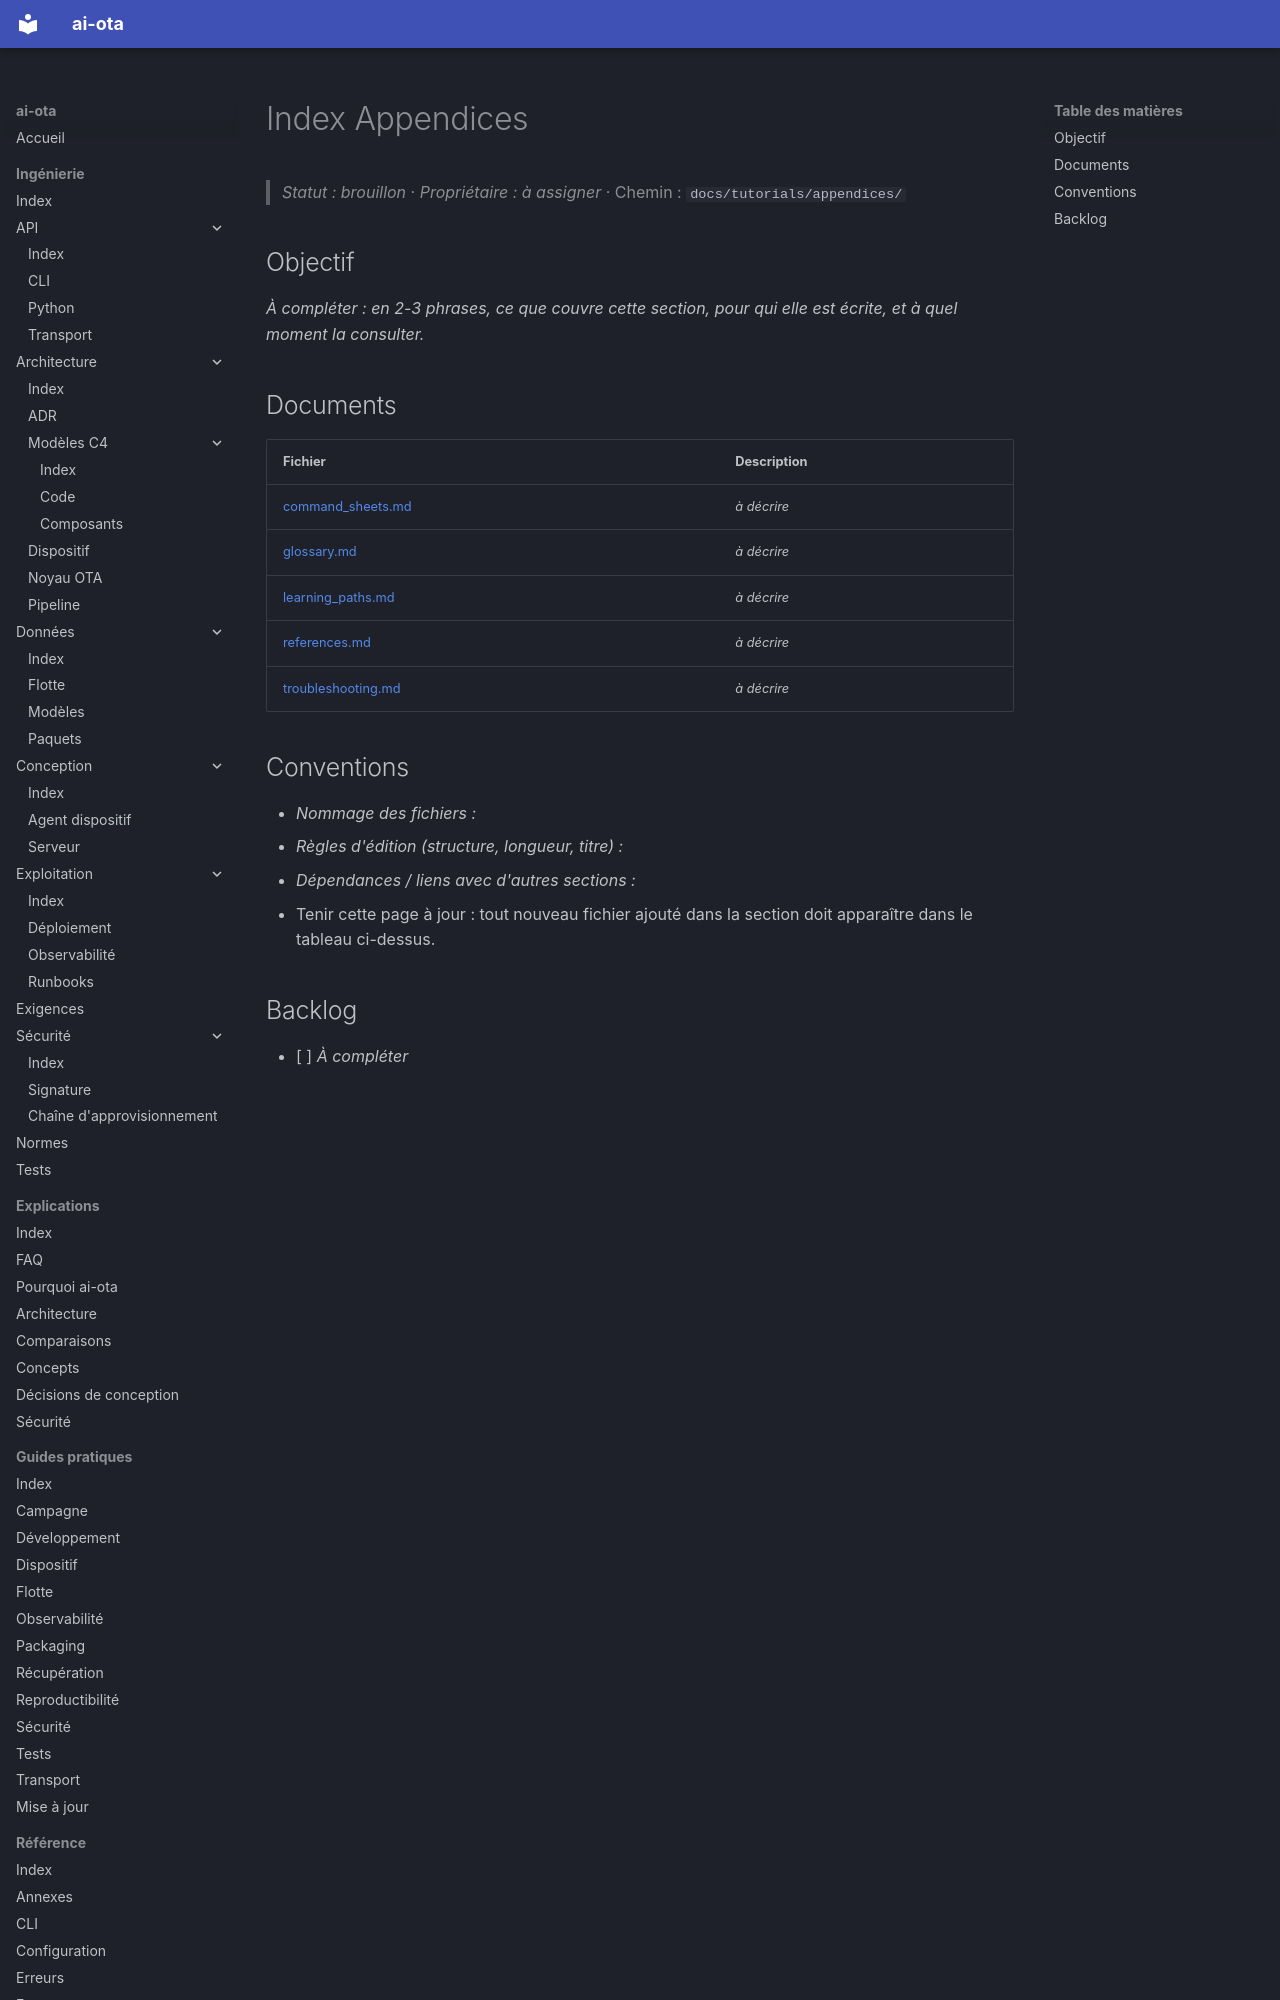

repository: codesphere-dev/ai-ota · page: tutorials/appendices/index.html · generator: mkdocs

# Index Appendices
> _Statut : brouillon_ · _Propriétaire : à assigner_ · Chemin : `docs/tutorials/appendices/`

## Objectif

_À compléter : en 2-3 phrases, ce que couvre cette section, pour qui elle est écrite, et à quel moment la consulter._

## Documents

| Fichier | Description |
| --- | --- |
| [command_sheets.md](command_sheets.md) | _à décrire_ |
| [glossary.md](glossary.md) | _à décrire_ |
| [learning_paths.md](learning_paths.md) | _à décrire_ |
| [references.md](references.md) | _à décrire_ |
| [troubleshooting.md](troubleshooting.md) | _à décrire_ |
